Run: headless pygame with SDL's dummy video driver; simulated clock (each Clock.tick advances the game by its frame time, no real sleeping); random seed 0; keys injected as events and as key.get_pressed() state; mouse plan: one left click at the window centre at the start of phase 2, then a move to the lower-right quarter at the start of phase 3.
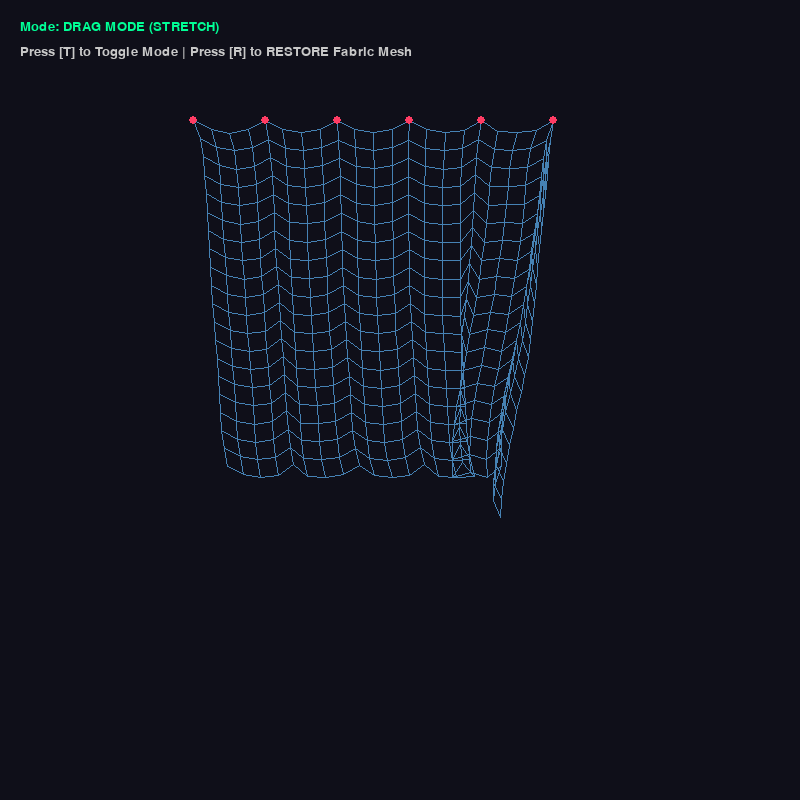
Frame 1 of 4 · flips 1–60 · no input
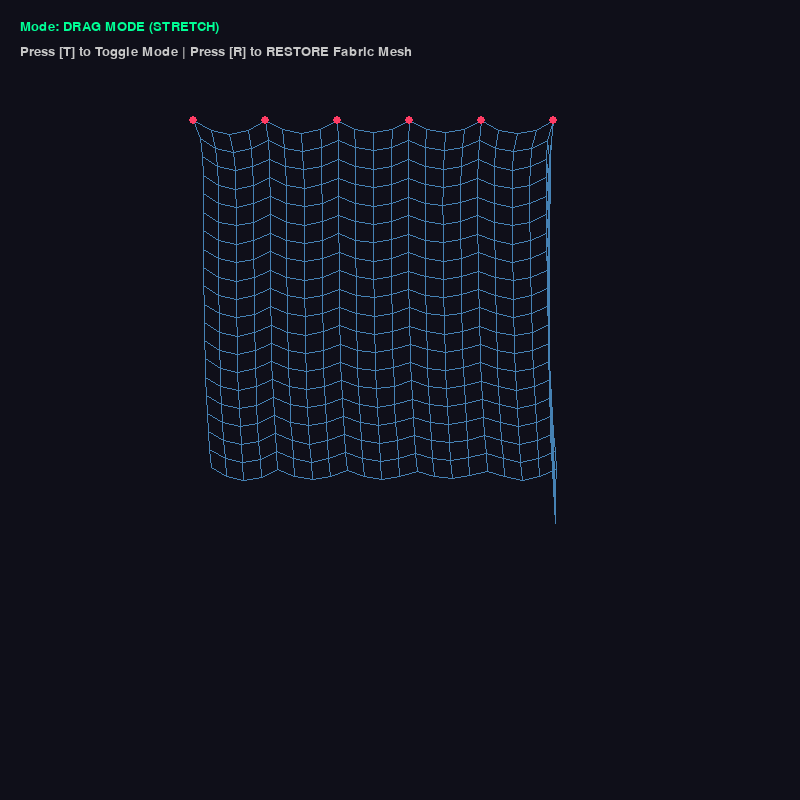
Frame 2 of 4 · flips 61–180 · clicked the window centre · tapped SPACE, RETURN · held RIGHT (→), D
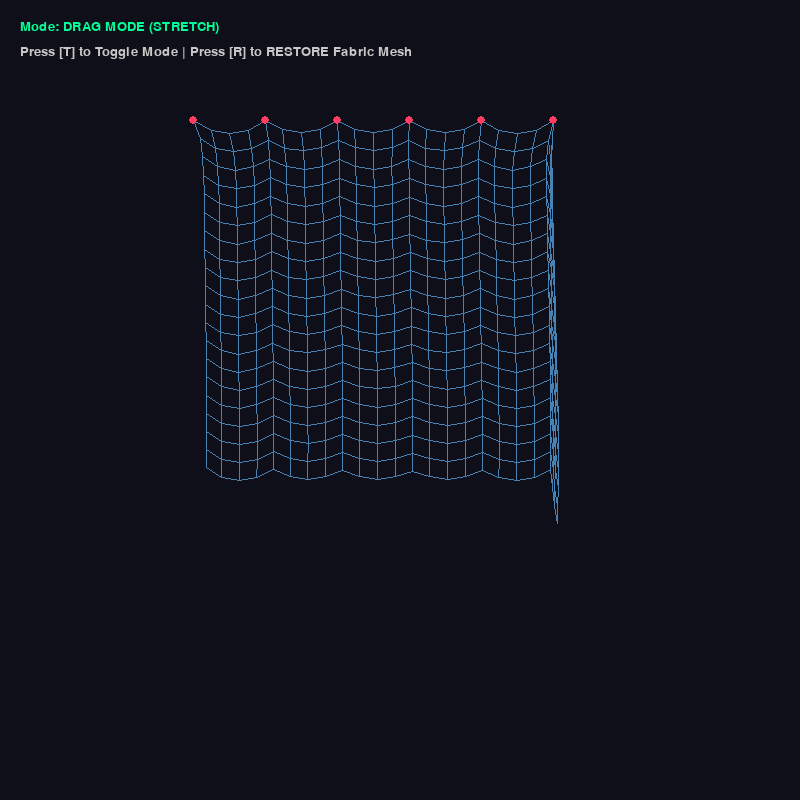
Frame 3 of 4 · flips 181–300 · moved the mouse to the lower-right quarter · held DOWN (↓), S
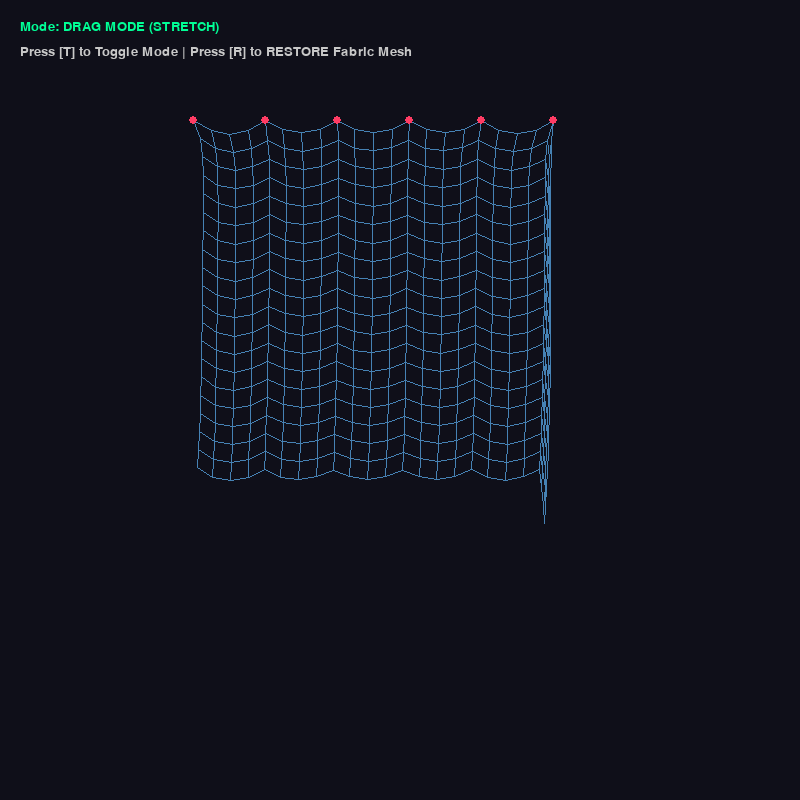
Frame 4 of 4 · flips 301–420 · held LEFT (←), A, UP (↑), W

The pygame program that drew these frames:

import pygame
import math
import copy

pygame.init()
screen = pygame.display.set_mode((800, 800))
clock = pygame.time.Clock()

# --- CONFIGURATION PARAMETERS ---
CLOTH_COLS = 24                 # Number of vertices horizontally
CLOTH_ROWS = 20                 # Number of vertices vertically
SPACING = 18                    # Distance between neighboring vertices (pixels)
CONSTRAINT_ITERATIONS = 12      # Higher numbers make the fabric stiffer
GRAVITY = 0.4                   # Downward acceleration force
CLICK_RADIUS = 18               # Mouse grab detection radius
TEAR_RADIUS = 15                # How close the scissor cursor must be to cut a link

class Point:
    def __init__(self, x, y, pinned=False):
        self.x = x
        self.y = y
        self.old_x = x
        self.old_y = y
        self.pinned = pinned
        
    def reset(self, x, y):
        self.x = x
        self.y = y
        self.old_x = x
        self.old_y = y

class Link:
    def __init__(self, point_a, point_b, length):
        self.point_a = point_a
        self.point_b = point_b
        self.length = length

# --- INITIALIZATION FUNCTION ---
# We package this up so we can call it again whenever the user triggers a restore
def setup_cloth():
    grid = []
    start_x = (800 - (CLOTH_COLS - 1) * SPACING) / 2
    start_y = 120

    for row in range(CLOTH_ROWS):
        row_points = []
        for col in range(CLOTH_COLS):
            x_pos = start_x + col * SPACING
            y_pos = start_y + row * SPACING
            
            # Pin every 4th node across the top row to anchor the fabric
            is_pinned = (row == 0 and col % 4 == 0)
            row_points.append(Point(x_pos, y_pos, pinned=is_pinned))
        grid.append(row_points)

    flat_points = [p for row in grid for p in row]

    mesh_links = []
    for row in range(CLOTH_ROWS):
        for col in range(CLOTH_COLS):
            if col < CLOTH_COLS - 1:
                mesh_links.append(Link(grid[row][col], grid[row][col+1], SPACING))
            if row < CLOTH_ROWS - 1:
                mesh_links.append(Link(grid[row][col], grid[row+1][col], SPACING))
                
    return grid, flat_points, mesh_links

# Build the cloth structure initially
points_grid, all_points, links = setup_cloth()

# Interactivity States
running = True
selected_point = None
tear_mode = False  

# Setup visual UI text font
font = pygame.font.SysFont("Arial", 20)

while running:
    screen.fill((15, 15, 25)) 
    clock.tick(60)
    
    mouse_x, mouse_y = pygame.mouse.get_pos()

    for event in pygame.event.get():
        if event.type == pygame.QUIT:
            running = False
            
        elif event.type == pygame.KEYDOWN:
            # Toggle Tear Mode using the 'T' key
            if event.key == pygame.K_t:
                tear_mode = not tear_mode
                if tear_mode:
                    selected_point = None
            
            # RESTORE FUNCTION: Reset mesh structure completely when 'R' is pressed
            elif event.key == pygame.K_r:
                selected_point = None
                points_grid, all_points, links = setup_cloth()
            
        elif event.type == pygame.MOUSEBUTTONDOWN and event.button == 1:
            if not tear_mode:
                closest_point = None
                min_dist = CLICK_RADIUS
                for p in all_points:
                    dist = math.hypot(p.x - mouse_x, p.y - mouse_y)
                    if dist < min_dist:
                        min_dist = dist
                        closest_point = p
                if closest_point:
                    selected_point = closest_point

        elif event.type == pygame.MOUSEBUTTONUP and event.button == 1:
            selected_point = None

    # --- TEAR MODE CUTTING LOGIC ---
    if tear_mode and pygame.mouse.get_pressed()[0]:
        active_links = []
        for link in links:
            mid_x = (link.point_a.x + link.point_b.x) / 2
            mid_y = (link.point_a.y + link.point_b.y) / 2
            
            if math.hypot(mid_x - mouse_x, mid_y - mouse_y) > TEAR_RADIUS:
                active_links.append(link)
        links = active_links

    # --- PHYSICS UPDATE ---
    if selected_point and not tear_mode:
        selected_point.x = mouse_x
        selected_point.y = mouse_y
        selected_point.old_x = mouse_x
        selected_point.old_y = mouse_y

    # Step A: Apply gravity and calculate Verlet velocity
    for p in all_points:
        if not p.pinned and p != selected_point:
            vx = p.x - p.old_x
            vy = p.y - p.old_y
            
            p.old_x = p.x
            p.old_y = p.y
            
            p.x += vx
            p.y += vy + GRAVITY

    # Step B: Solve Distance Constraints
    for _ in range(CONSTRAINT_ITERATIONS): 
        for link in links:
            dx = link.point_b.x - link.point_a.x
            dy = link.point_b.y - link.point_a.y
            distance = math.hypot(dx, dy)
            
            if distance == 0: 
                continue
                
            difference = link.length - distance
            percent = (difference / distance) / 2
            
            offset_x = dx * percent
            offset_y = dy * percent
            
            if not link.point_a.pinned and link.point_a != selected_point:
                link.point_a.x -= offset_x
                link.point_a.y -= offset_y
            if not link.point_b.pinned and link.point_b != selected_point:
                link.point_b.x += offset_x
                link.point_b.y += offset_y

    # --- DRAWING ---
    # Render threads
    for link in links:
        pygame.draw.line(screen, (70, 130, 180), (link.point_a.x, link.point_a.y), (link.point_b.x, link.point_b.y), 1)

    # Render anchors and nodes
    for p in all_points:
        if p == selected_point:
            pygame.draw.circle(screen, (0, 255, 0), (int(p.x), int(p.y)), 5)
        elif p.pinned:
            pygame.draw.circle(screen, (255, 60, 100), (int(p.x), int(p.y)), 4)

    # Draw UI text indicators onto screen
    status_text = "TEAR MODE (SCISSORS)" if tear_mode else "DRAG MODE (STRETCH)"
    status_color = (255, 60, 100) if tear_mode else (0, 255, 150)
    
    txt_surface = font.render(f"Mode: {status_text}", True, status_color)
    hint_surface = font.render("Press [T] to Toggle Mode | Press [R] to RESTORE Fabric Mesh", True, (200, 200, 200))
    
    screen.blit(txt_surface, (20, 20))
    screen.blit(hint_surface, (20, 45))

    pygame.display.flip()

pygame.quit()
